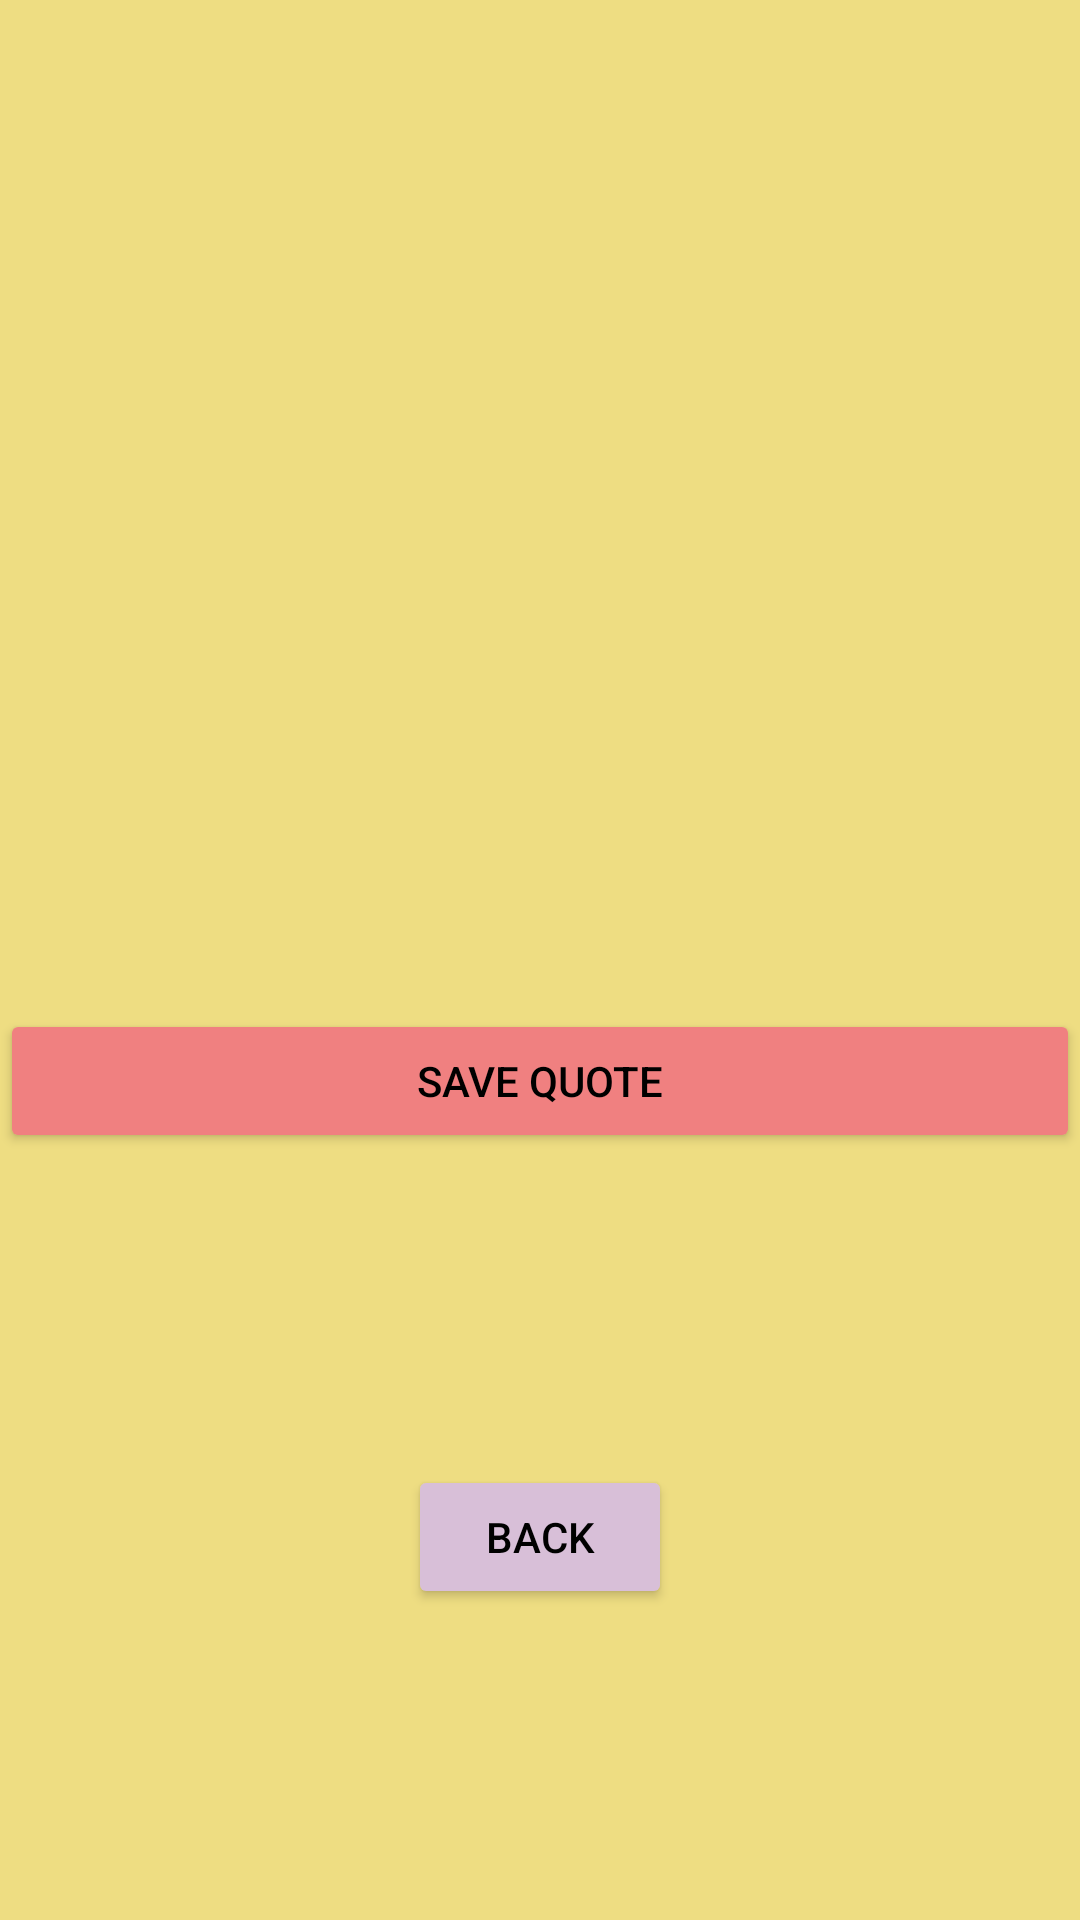

Reconstruct the res/layout file that produces this screen, plus the resources it refers to.
<!-- AndroidManifest.xml: application theme Theme.CRUDQuote -->
<!-- res/layout/activity_single_quote.xml -->
<?xml version="1.0" encoding="utf-8"?>
<androidx.constraintlayout.widget.ConstraintLayout xmlns:android="http://schemas.android.com/apk/res/android"
    xmlns:app="http://schemas.android.com/apk/res-auto"
    xmlns:tools="http://schemas.android.com/tools"
    android:layout_width="match_parent"
    android:background="@color/LightGoldenrod"
    android:layout_height="match_parent"
    tools:context=".SingleQuoteActivity">


    <LinearLayout
        android:id="@+id/linearLayout"
        android:layout_width="match_parent"
        android:layout_height="wrap_content"
        android:orientation="vertical"

        app:layout_constraintBottom_toBottomOf="parent"
        app:layout_constraintEnd_toEndOf="parent"
        app:layout_constraintStart_toStartOf="parent"
        app:layout_constraintTop_toTopOf="parent">

        <TextView
            android:id="@+id/quote"
            android:layout_width="match_parent"
            android:layout_height="wrap_content"
            android:gravity="center"
            android:textSize="30sp"></TextView>

        <TextView
            android:id="@+id/author"
            android:layout_width="match_parent"
            android:layout_height="wrap_content"

            android:gravity="center"
            android:textSize="30sp"></TextView>


        <Button
            android:id="@+id/saveQuote"
            android:layout_width="match_parent"
            android:layout_height="wrap_content"
            android:backgroundTint="@color/LightCoral"
            android:textColor="@color/black"
            android:text="Save Quote" />

    </LinearLayout>

    <Button
        android:id="@+id/backBtn"
        android:layout_width="wrap_content"
        android:layout_height="wrap_content"
        android:backgroundTint="@color/Thistle"
        android:textColor="@color/black"
        android:text="Back"
        app:layout_constraintBottom_toBottomOf="parent"
        app:layout_constraintEnd_toEndOf="parent"
        app:layout_constraintHorizontal_bias="0.5"
        app:layout_constraintStart_toStartOf="parent"
        app:layout_constraintTop_toBottomOf="@+id/linearLayout" />

</androidx.constraintlayout.widget.ConstraintLayout>
<!-- resources referenced by this layout -->
<resources>
  <color name="LightCoral">#f08080</color>
  <color name="LightGoldenrod">#eedd82</color>
  <color name="Thistle">#d8bfd8</color>
  <color name="black">#FF000000</color>
  <style name="Theme.CRUDQuote" parent="Theme.MaterialComponents.DayNight.DarkActionBar">
          
          <item name="colorPrimary">@color/purple_500</item>
          <item name="colorPrimaryVariant">@color/purple_700</item>
          <item name="colorOnPrimary">@color/white</item>
          
          <item name="colorSecondary">@color/teal_200</item>
          <item name="colorSecondaryVariant">@color/teal_700</item>
          <item name="colorOnSecondary">@color/black</item>
          
          <item name="android:statusBarColor" tools:targetApi="l">?attr/colorPrimaryVariant</item>
          
      </style>
  <color name="purple_500">#FF6200EE</color>
  <color name="purple_700">#FF3700B3</color>
  <color name="white">#FFFFFFFF</color>
  <color name="teal_200">#FF03DAC5</color>
  <color name="teal_700">#FF018786</color>
</resources>
